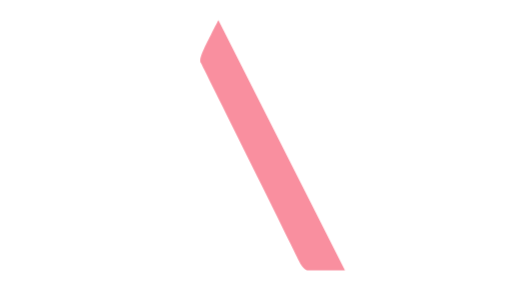
t = 0.00 s
t = 0.38 s: frame unchanged from t = 0.00 s, image omitted
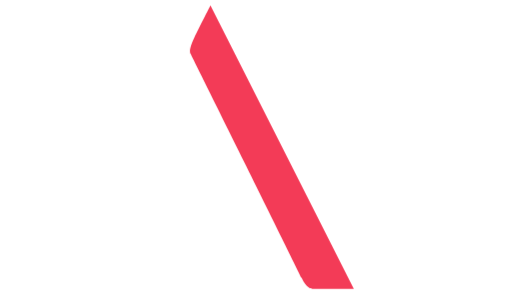
t = 0.88 s
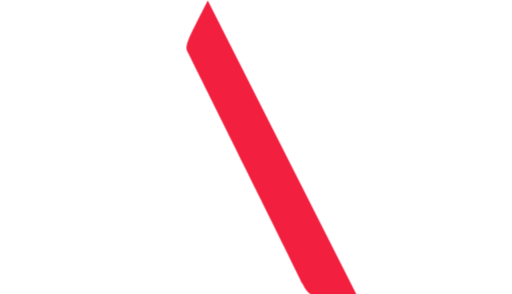
t = 1.25 s
t = 1.65 s: frame unchanged from t = 1.25 s, image omitted
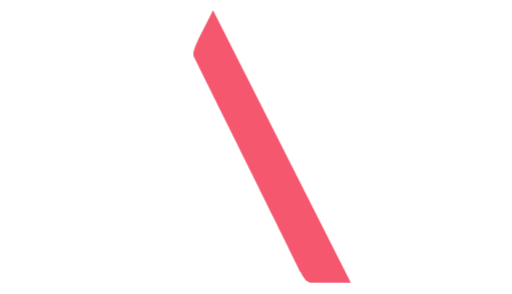
t = 2.15 s

The animated SVG that drew these frames (rendered in a browser with its animation timeline set to each time). Animation: 16 CSS @keyframes rules; one cycle of 2.50 s, repeats indefinitely.

<svg id="el_cfz68wUQz" data-name="Layer 1" xmlns="http://www.w3.org/2000/svg" viewBox="0 0 368 211"><style>@-webkit-keyframes kf_el_QKmamXLLQX_an_w2jbZ_790{40%{-webkit-transform: translate(319.3364562988281px, 94px) scale(0.85, 0.85) translate(-319.3364562988281px, -94px);transform: translate(319.3364562988281px, 94px) scale(0.85, 0.85) translate(-319.3364562988281px, -94px);}60%{-webkit-transform: translate(319.3364562988281px, 94px) scale(1, 1) translate(-319.3364562988281px, -94px);transform: translate(319.3364562988281px, 94px) scale(1, 1) translate(-319.3364562988281px, -94px);}72%{-webkit-transform: translate(319.3364562988281px, 94px) scale(1, 1) translate(-319.3364562988281px, -94px);transform: translate(319.3364562988281px, 94px) scale(1, 1) translate(-319.3364562988281px, -94px);}100%{-webkit-transform: translate(319.3364562988281px, 94px) scale(0.85, 0.85) translate(-319.3364562988281px, -94px);transform: translate(319.3364562988281px, 94px) scale(0.85, 0.85) translate(-319.3364562988281px, -94px);}0%{-webkit-transform: translate(319.3364562988281px, 94px) scale(0.85, 0.85) translate(-319.3364562988281px, -94px);transform: translate(319.3364562988281px, 94px) scale(0.85, 0.85) translate(-319.3364562988281px, -94px);}}@keyframes kf_el_QKmamXLLQX_an_w2jbZ_790{40%{-webkit-transform: translate(319.3364562988281px, 94px) scale(0.85, 0.85) translate(-319.3364562988281px, -94px);transform: translate(319.3364562988281px, 94px) scale(0.85, 0.85) translate(-319.3364562988281px, -94px);}60%{-webkit-transform: translate(319.3364562988281px, 94px) scale(1, 1) translate(-319.3364562988281px, -94px);transform: translate(319.3364562988281px, 94px) scale(1, 1) translate(-319.3364562988281px, -94px);}72%{-webkit-transform: translate(319.3364562988281px, 94px) scale(1, 1) translate(-319.3364562988281px, -94px);transform: translate(319.3364562988281px, 94px) scale(1, 1) translate(-319.3364562988281px, -94px);}100%{-webkit-transform: translate(319.3364562988281px, 94px) scale(0.85, 0.85) translate(-319.3364562988281px, -94px);transform: translate(319.3364562988281px, 94px) scale(0.85, 0.85) translate(-319.3364562988281px, -94px);}0%{-webkit-transform: translate(319.3364562988281px, 94px) scale(0.85, 0.85) translate(-319.3364562988281px, -94px);transform: translate(319.3364562988281px, 94px) scale(0.85, 0.85) translate(-319.3364562988281px, -94px);}}@-webkit-keyframes kf_el_QKmamXLLQX_an_I3lFmlLGP{40%{opacity: 0.5;}60%{opacity: 1;}72%{opacity: 1;}100%{opacity: 0.5;}0%{opacity: 0.5;}}@keyframes kf_el_QKmamXLLQX_an_I3lFmlLGP{40%{opacity: 0.5;}60%{opacity: 1;}72%{opacity: 1;}100%{opacity: 0.5;}0%{opacity: 0.5;}}@-webkit-keyframes kf_el_mlufEZiseW_an_m3hzFSNwi{40%{-webkit-transform: translate(243.96522521972656px, 94.16000366210938px) scale(0.85, 0.85) translate(-243.96522521972656px, -94.16000366210938px);transform: translate(243.96522521972656px, 94.16000366210938px) scale(0.85, 0.85) translate(-243.96522521972656px, -94.16000366210938px);}60%{-webkit-transform: translate(243.96522521972656px, 94.16000366210938px) scale(1, 1) translate(-243.96522521972656px, -94.16000366210938px);transform: translate(243.96522521972656px, 94.16000366210938px) scale(1, 1) translate(-243.96522521972656px, -94.16000366210938px);}72%{-webkit-transform: translate(243.96522521972656px, 94.16000366210938px) scale(1, 1) translate(-243.96522521972656px, -94.16000366210938px);transform: translate(243.96522521972656px, 94.16000366210938px) scale(1, 1) translate(-243.96522521972656px, -94.16000366210938px);}100%{-webkit-transform: translate(243.96522521972656px, 94.16000366210938px) scale(0.85, 0.85) translate(-243.96522521972656px, -94.16000366210938px);transform: translate(243.96522521972656px, 94.16000366210938px) scale(0.85, 0.85) translate(-243.96522521972656px, -94.16000366210938px);}0%{-webkit-transform: translate(243.96522521972656px, 94.16000366210938px) scale(0.85, 0.85) translate(-243.96522521972656px, -94.16000366210938px);transform: translate(243.96522521972656px, 94.16000366210938px) scale(0.85, 0.85) translate(-243.96522521972656px, -94.16000366210938px);}}@keyframes kf_el_mlufEZiseW_an_m3hzFSNwi{40%{-webkit-transform: translate(243.96522521972656px, 94.16000366210938px) scale(0.85, 0.85) translate(-243.96522521972656px, -94.16000366210938px);transform: translate(243.96522521972656px, 94.16000366210938px) scale(0.85, 0.85) translate(-243.96522521972656px, -94.16000366210938px);}60%{-webkit-transform: translate(243.96522521972656px, 94.16000366210938px) scale(1, 1) translate(-243.96522521972656px, -94.16000366210938px);transform: translate(243.96522521972656px, 94.16000366210938px) scale(1, 1) translate(-243.96522521972656px, -94.16000366210938px);}72%{-webkit-transform: translate(243.96522521972656px, 94.16000366210938px) scale(1, 1) translate(-243.96522521972656px, -94.16000366210938px);transform: translate(243.96522521972656px, 94.16000366210938px) scale(1, 1) translate(-243.96522521972656px, -94.16000366210938px);}100%{-webkit-transform: translate(243.96522521972656px, 94.16000366210938px) scale(0.85, 0.85) translate(-243.96522521972656px, -94.16000366210938px);transform: translate(243.96522521972656px, 94.16000366210938px) scale(0.85, 0.85) translate(-243.96522521972656px, -94.16000366210938px);}0%{-webkit-transform: translate(243.96522521972656px, 94.16000366210938px) scale(0.85, 0.85) translate(-243.96522521972656px, -94.16000366210938px);transform: translate(243.96522521972656px, 94.16000366210938px) scale(0.85, 0.85) translate(-243.96522521972656px, -94.16000366210938px);}}@-webkit-keyframes kf_el_mlufEZiseW_an_cEEvwte_S{40%{opacity: 0.5;}60%{opacity: 1;}72%{opacity: 1;}100%{opacity: 0.5;}0%{opacity: 0.5;}}@keyframes kf_el_mlufEZiseW_an_cEEvwte_S{40%{opacity: 0.5;}60%{opacity: 1;}72%{opacity: 1;}100%{opacity: 0.5;}0%{opacity: 0.5;}}@-webkit-keyframes kf_el_NK3BgvvKtu_an_mKEwMS8AQ{0%{-webkit-transform: translate(66px, 94px) scale(0.85, 0.85) translate(-66px, -94px);transform: translate(66px, 94px) scale(0.85, 0.85) translate(-66px, -94px);}20%{-webkit-transform: translate(66px, 94px) scale(1, 1) translate(-66px, -94px);transform: translate(66px, 94px) scale(1, 1) translate(-66px, -94px);}72%{-webkit-transform: translate(66px, 94px) scale(1, 1) translate(-66px, -94px);transform: translate(66px, 94px) scale(1, 1) translate(-66px, -94px);}100%{-webkit-transform: translate(66px, 94px) scale(0.85, 0.85) translate(-66px, -94px);transform: translate(66px, 94px) scale(0.85, 0.85) translate(-66px, -94px);}}@keyframes kf_el_NK3BgvvKtu_an_mKEwMS8AQ{0%{-webkit-transform: translate(66px, 94px) scale(0.85, 0.85) translate(-66px, -94px);transform: translate(66px, 94px) scale(0.85, 0.85) translate(-66px, -94px);}20%{-webkit-transform: translate(66px, 94px) scale(1, 1) translate(-66px, -94px);transform: translate(66px, 94px) scale(1, 1) translate(-66px, -94px);}72%{-webkit-transform: translate(66px, 94px) scale(1, 1) translate(-66px, -94px);transform: translate(66px, 94px) scale(1, 1) translate(-66px, -94px);}100%{-webkit-transform: translate(66px, 94px) scale(0.85, 0.85) translate(-66px, -94px);transform: translate(66px, 94px) scale(0.85, 0.85) translate(-66px, -94px);}}@-webkit-keyframes kf_el_NK3BgvvKtu_an_2G8FlXexu{0%{opacity: 0.5;}20%{opacity: 1;}72%{opacity: 1;}100%{opacity: 0.5;}}@keyframes kf_el_NK3BgvvKtu_an_2G8FlXexu{0%{opacity: 0.5;}20%{opacity: 1;}72%{opacity: 1;}100%{opacity: 0.5;}}@-webkit-keyframes kf_el_SHf-9Du6Ve_an_b1oDQkeTg{20%{-webkit-transform: translate(200.0452423095703px, 94.16000366210938px) scale(0.85, 0.85) translate(-200.0452423095703px, -94.16000366210938px);transform: translate(200.0452423095703px, 94.16000366210938px) scale(0.85, 0.85) translate(-200.0452423095703px, -94.16000366210938px);}40%{-webkit-transform: translate(200.0452423095703px, 94.16000366210938px) scale(1, 1) translate(-200.0452423095703px, -94.16000366210938px);transform: translate(200.0452423095703px, 94.16000366210938px) scale(1, 1) translate(-200.0452423095703px, -94.16000366210938px);}72%{-webkit-transform: translate(200.0452423095703px, 94.16000366210938px) scale(1, 1) translate(-200.0452423095703px, -94.16000366210938px);transform: translate(200.0452423095703px, 94.16000366210938px) scale(1, 1) translate(-200.0452423095703px, -94.16000366210938px);}100%{-webkit-transform: translate(200.0452423095703px, 94.16000366210938px) scale(0.85, 0.85) translate(-200.0452423095703px, -94.16000366210938px);transform: translate(200.0452423095703px, 94.16000366210938px) scale(0.85, 0.85) translate(-200.0452423095703px, -94.16000366210938px);}0%{-webkit-transform: translate(200.0452423095703px, 94.16000366210938px) scale(0.85, 0.85) translate(-200.0452423095703px, -94.16000366210938px);transform: translate(200.0452423095703px, 94.16000366210938px) scale(0.85, 0.85) translate(-200.0452423095703px, -94.16000366210938px);}}@keyframes kf_el_SHf-9Du6Ve_an_b1oDQkeTg{20%{-webkit-transform: translate(200.0452423095703px, 94.16000366210938px) scale(0.85, 0.85) translate(-200.0452423095703px, -94.16000366210938px);transform: translate(200.0452423095703px, 94.16000366210938px) scale(0.85, 0.85) translate(-200.0452423095703px, -94.16000366210938px);}40%{-webkit-transform: translate(200.0452423095703px, 94.16000366210938px) scale(1, 1) translate(-200.0452423095703px, -94.16000366210938px);transform: translate(200.0452423095703px, 94.16000366210938px) scale(1, 1) translate(-200.0452423095703px, -94.16000366210938px);}72%{-webkit-transform: translate(200.0452423095703px, 94.16000366210938px) scale(1, 1) translate(-200.0452423095703px, -94.16000366210938px);transform: translate(200.0452423095703px, 94.16000366210938px) scale(1, 1) translate(-200.0452423095703px, -94.16000366210938px);}100%{-webkit-transform: translate(200.0452423095703px, 94.16000366210938px) scale(0.85, 0.85) translate(-200.0452423095703px, -94.16000366210938px);transform: translate(200.0452423095703px, 94.16000366210938px) scale(0.85, 0.85) translate(-200.0452423095703px, -94.16000366210938px);}0%{-webkit-transform: translate(200.0452423095703px, 94.16000366210938px) scale(0.85, 0.85) translate(-200.0452423095703px, -94.16000366210938px);transform: translate(200.0452423095703px, 94.16000366210938px) scale(0.85, 0.85) translate(-200.0452423095703px, -94.16000366210938px);}}@-webkit-keyframes kf_el_SHf-9Du6Ve_an_RNCoJ6nH3{20%{opacity: 0.5;}40%{opacity: 1;}72%{opacity: 1;}100%{opacity: 0.5;}0%{opacity: 0.5;}}@keyframes kf_el_SHf-9Du6Ve_an_RNCoJ6nH3{20%{opacity: 0.5;}40%{opacity: 1;}72%{opacity: 1;}100%{opacity: 0.5;}0%{opacity: 0.5;}}#el_cfz68wUQz *{-webkit-animation-duration: 2.5s;animation-duration: 2.5s;-webkit-animation-iteration-count: infinite;animation-iteration-count: infinite;-webkit-animation-timing-function: cubic-bezier(0, 0, 1, 1);animation-timing-function: cubic-bezier(0, 0, 1, 1);}#el_SHf-9Du6Ve{fill: #f21f3f;-webkit-transform: translate(-66px, -94px);transform: translate(-66px, -94px);-webkit-animation-fill-mode: backwards;animation-fill-mode: backwards;opacity: 0.5;-webkit-animation-name: kf_el_SHf-9Du6Ve_an_RNCoJ6nH3;animation-name: kf_el_SHf-9Du6Ve_an_RNCoJ6nH3;-webkit-animation-timing-function: cubic-bezier(0, 0, 1, 1);animation-timing-function: cubic-bezier(0, 0, 1, 1);}#el_NK3BgvvKtu{fill: #fff;-webkit-transform: translate(-66px, -94px);transform: translate(-66px, -94px);-webkit-animation-fill-mode: backwards;animation-fill-mode: backwards;opacity: 0.5;-webkit-animation-name: kf_el_NK3BgvvKtu_an_2G8FlXexu;animation-name: kf_el_NK3BgvvKtu_an_2G8FlXexu;-webkit-animation-timing-function: cubic-bezier(0, 0, 1, 1);animation-timing-function: cubic-bezier(0, 0, 1, 1);}#el_mlufEZiseW{fill: #fff;-webkit-transform: translate(-66px, -94px);transform: translate(-66px, -94px);-webkit-animation-fill-mode: backwards;animation-fill-mode: backwards;opacity: 0.5;-webkit-animation-name: kf_el_mlufEZiseW_an_cEEvwte_S;animation-name: kf_el_mlufEZiseW_an_cEEvwte_S;-webkit-animation-timing-function: cubic-bezier(0, 0, 1, 1);animation-timing-function: cubic-bezier(0, 0, 1, 1);}#el_QKmamXLLQX{fill: #fff;-webkit-transform: translate(-66px, -94px);transform: translate(-66px, -94px);-webkit-animation-fill-mode: backwards;animation-fill-mode: backwards;opacity: 0.5;-webkit-animation-name: kf_el_QKmamXLLQX_an_I3lFmlLGP;animation-name: kf_el_QKmamXLLQX_an_I3lFmlLGP;-webkit-animation-timing-function: cubic-bezier(0, 0, 1, 1);animation-timing-function: cubic-bezier(0, 0, 1, 1);}#el_SHf-9Du6Ve_an_b1oDQkeTg{-webkit-animation-fill-mode: backwards;animation-fill-mode: backwards;-webkit-transform: translate(200.0452423095703px, 94.16000366210938px) scale(0.85, 0.85) translate(-200.0452423095703px, -94.16000366210938px);transform: translate(200.0452423095703px, 94.16000366210938px) scale(0.85, 0.85) translate(-200.0452423095703px, -94.16000366210938px);-webkit-animation-name: kf_el_SHf-9Du6Ve_an_b1oDQkeTg;animation-name: kf_el_SHf-9Du6Ve_an_b1oDQkeTg;-webkit-animation-timing-function: cubic-bezier(0, 0, 1, 1);animation-timing-function: cubic-bezier(0, 0, 1, 1);}#el_NK3BgvvKtu_an_mKEwMS8AQ{-webkit-animation-fill-mode: backwards;animation-fill-mode: backwards;-webkit-transform: translate(66px, 94px) scale(0.85, 0.85) translate(-66px, -94px);transform: translate(66px, 94px) scale(0.85, 0.85) translate(-66px, -94px);-webkit-animation-name: kf_el_NK3BgvvKtu_an_mKEwMS8AQ;animation-name: kf_el_NK3BgvvKtu_an_mKEwMS8AQ;-webkit-animation-timing-function: cubic-bezier(0, 0, 1, 1);animation-timing-function: cubic-bezier(0, 0, 1, 1);}#el_mlufEZiseW_an_m3hzFSNwi{-webkit-animation-fill-mode: backwards;animation-fill-mode: backwards;-webkit-transform: translate(243.96522521972656px, 94.16000366210938px) scale(0.85, 0.85) translate(-243.96522521972656px, -94.16000366210938px);transform: translate(243.96522521972656px, 94.16000366210938px) scale(0.85, 0.85) translate(-243.96522521972656px, -94.16000366210938px);-webkit-animation-name: kf_el_mlufEZiseW_an_m3hzFSNwi;animation-name: kf_el_mlufEZiseW_an_m3hzFSNwi;-webkit-animation-timing-function: cubic-bezier(0, 0, 1, 1);animation-timing-function: cubic-bezier(0, 0, 1, 1);}#el_QKmamXLLQX_an_w2jbZ_790{-webkit-animation-fill-mode: backwards;animation-fill-mode: backwards;-webkit-transform: translate(319.3364562988281px, 94px) scale(0.85, 0.85) translate(-319.3364562988281px, -94px);transform: translate(319.3364562988281px, 94px) scale(0.85, 0.85) translate(-319.3364562988281px, -94px);-webkit-animation-name: kf_el_QKmamXLLQX_an_w2jbZ_790;animation-name: kf_el_QKmamXLLQX_an_w2jbZ_790;-webkit-animation-timing-function: cubic-bezier(0, 0, 1, 1);animation-timing-function: cubic-bezier(0, 0, 1, 1);}</style><defs/><title>A3K_Logo</title><g id="el_SHf-9Du6Ve_an_b1oDQkeTg" data-animator-group="true" data-animator-type="2"><path d="M215.33,94.16,322.41,305.84H291.66s-4.25.57-8.21-8.14-83-167.46-83-167.46-1.95-2.25,2.71-11.81S215.33,94.16,215.33,94.16Z" id="el_SHf-9Du6Ve"/></g><g id="el_NK3BgvvKtu_an_mKEwMS8AQ" data-animator-group="true" data-animator-type="2"><path d="M171.05,94,277.73,305.06H245.54s-1.13.71-3.92-3.45c-2.14-4.39-70.57-141.52-70.57-141.52l-57.82,117.1,80.15-.06s4.87-.16,7.52,5.82c3.92,6,14.78,22.16,14.78,22.16H66Z" id="el_NK3BgvvKtu"/></g><g id="el_mlufEZiseW_an_m3hzFSNwi" data-animator-group="true" data-animator-type="2"><path d="M259.25,94.16,366.33,305.84H335.58s-4.26.57-8.21-8.14-83-167.46-83-167.46-1.95-2.25,2.71-11.81S259.25,94.16,259.25,94.16Z" id="el_mlufEZiseW"/></g><g id="el_QKmamXLLQX_an_w2jbZ_790" data-animator-group="true" data-animator-type="2"><path d="M434.19,94,335.28,223.79a1.76,1.76,0,0,1-3-.28S320.46,199.9,319.57,198s.92-5.28,2.79-7.59.06-.06.09-.09c5.57-6.67,71.17-92.44,71.17-92.44s2.66-3.61,10.13-3.76Z" id="el_QKmamXLLQX"/></g></svg>